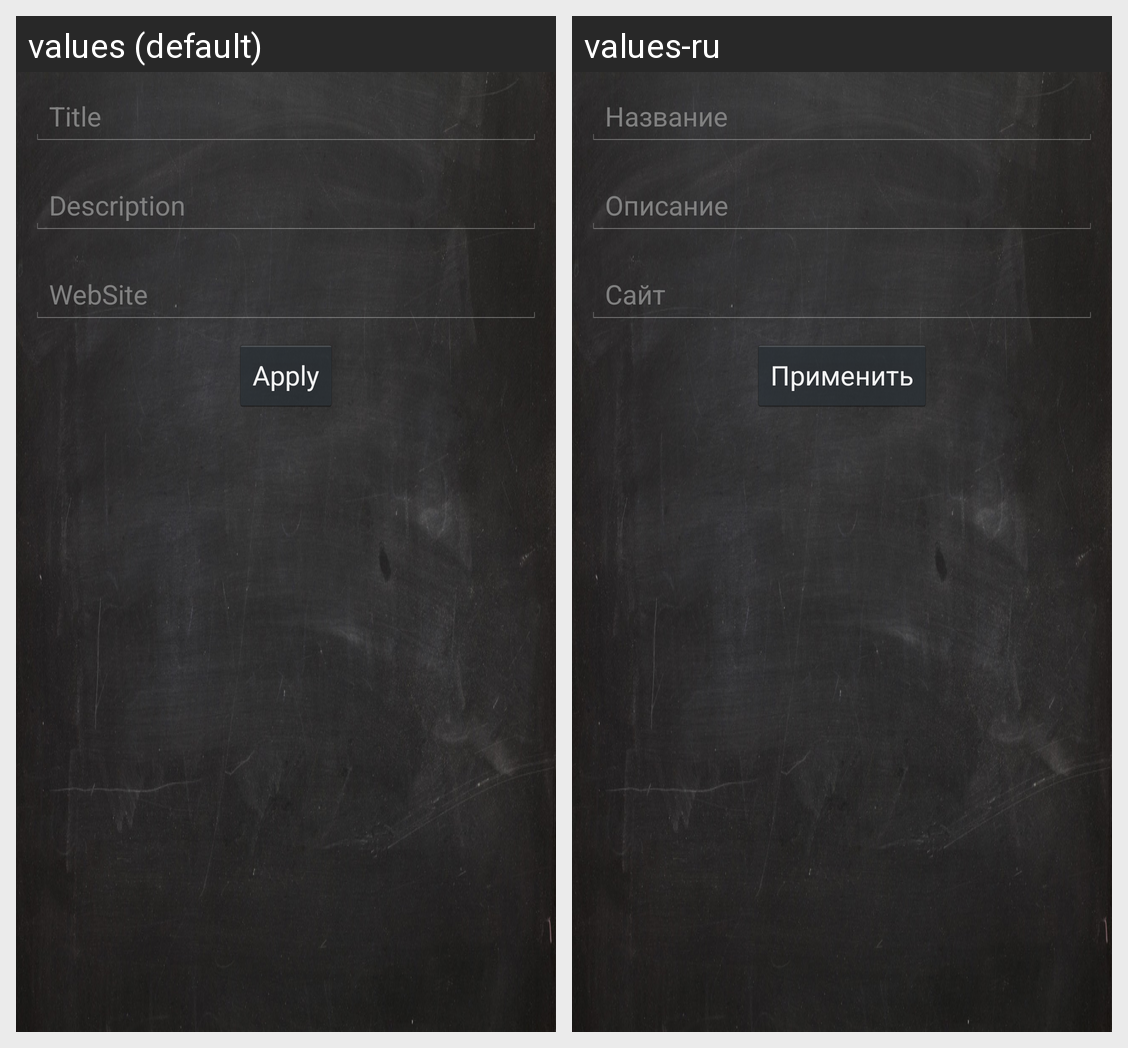

Locale-by-locale string values for the Android screen shown in this grid:
Android screen res/layout/group_edit.xml rendered under 2 locales, left to right: values (default), values-ru. Device: Nexus 5 (rendered at 1080×1920; each locale shown at half size, 540×960, under a caption strip naming it); theme android:Theme.Holo.
Strings drawn on this screen, with the default value and each locale's value (text and hints the layout hard-codes, and strings that could not be matched under every locale, appear in the picture but are not listed):

title
  values: Title
  values-ru: Название

description
  values: Description
  values-ru: Описание

website
  values: WebSite
  values-ru: Сайт

apply
  values: Apply
  values-ru: Применить
